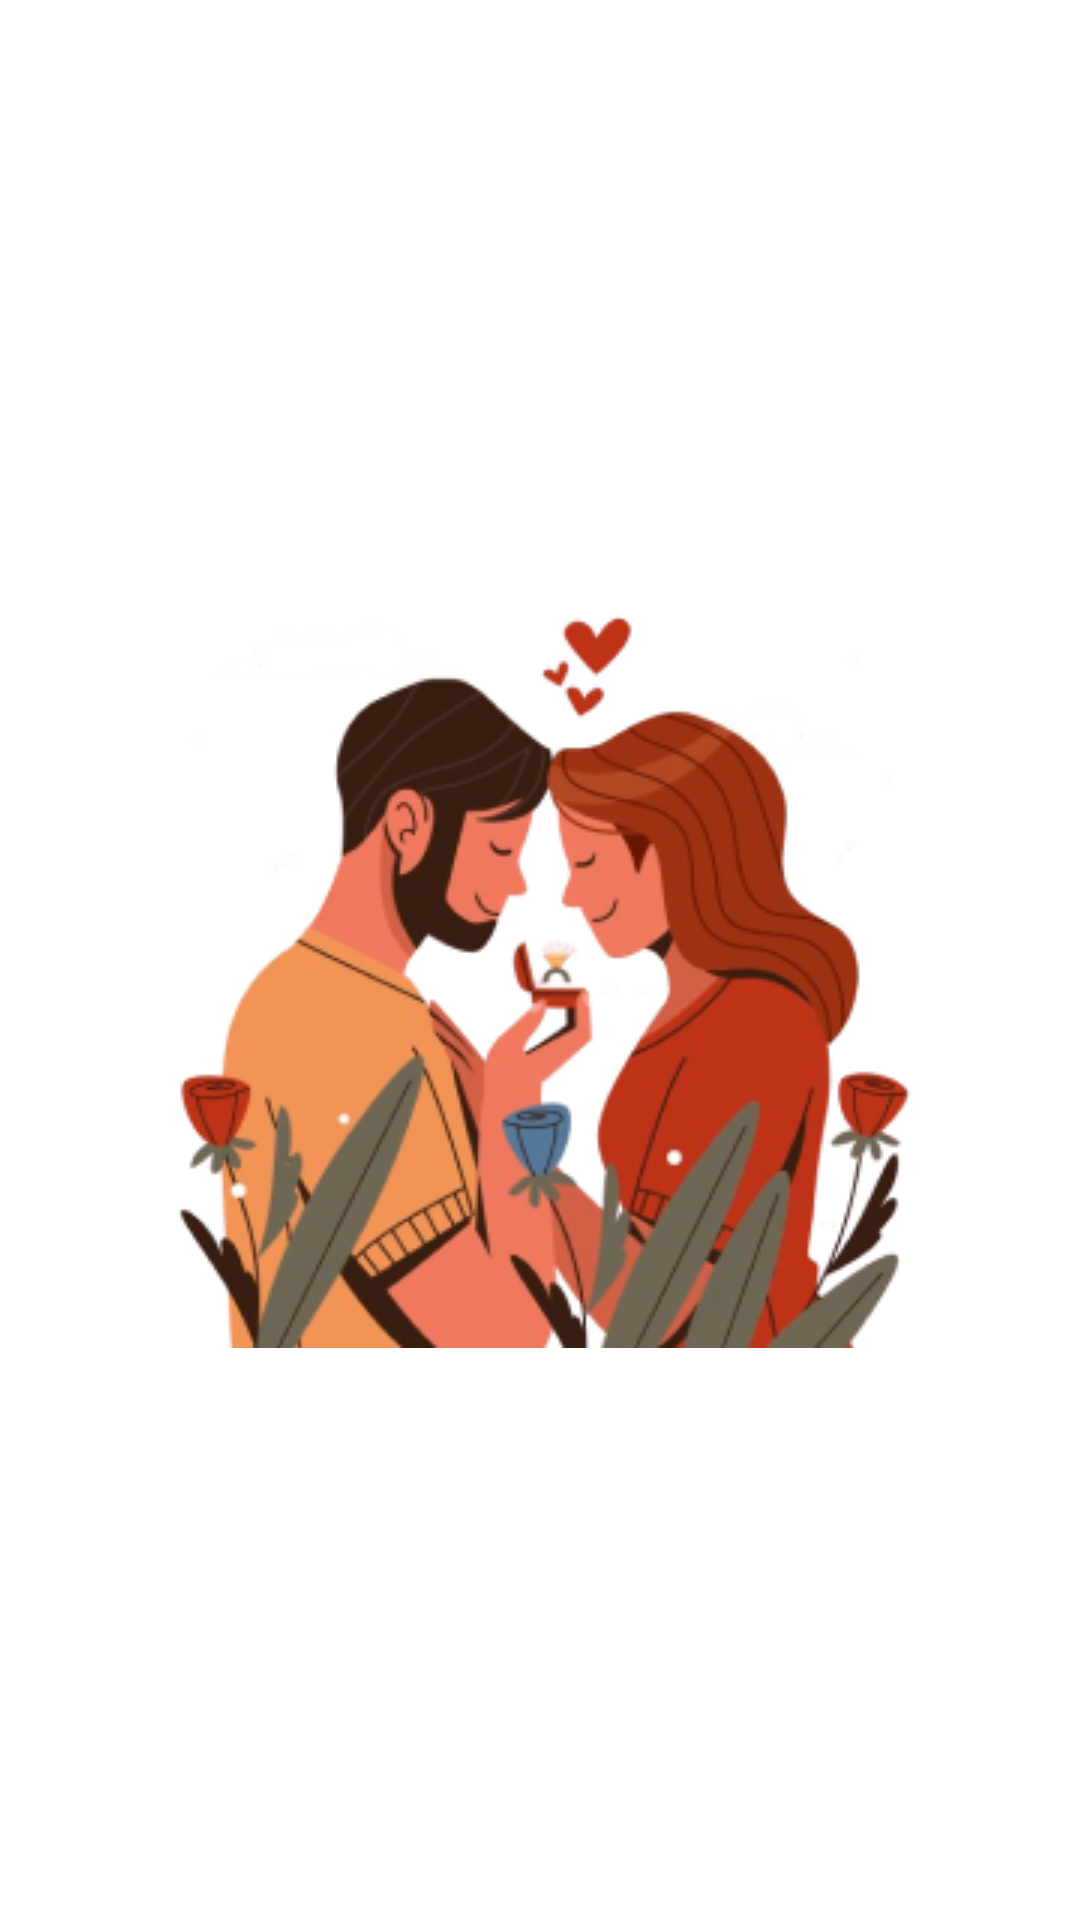

Here is an Android app screen rendered from its layout file. Give the layout XML and the strings, colors and styles it references.
<!-- AndroidManifest.xml: application theme Theme.Matrimony -->
<!-- res/layout/activity_splash.xml -->
<?xml version="1.0" encoding="utf-8"?>
<layout xmlns:android="http://schemas.android.com/apk/res/android"
    xmlns:app="http://schemas.android.com/apk/res-auto"
    xmlns:tools="http://schemas.android.com/tools"
    tools:context=".ui.activity.SplashActivity">

    <RelativeLayout
        android:layout_width="match_parent"
        android:layout_height="match_parent"
        android:gravity="center">

        <androidx.appcompat.widget.AppCompatImageView
            android:layout_width="wrap_content"
            android:layout_height="wrap_content"
            android:id="@+id/imvSplash"
            android:src="@drawable/ic_splash"
            android:scaleType="centerCrop"/>

    </RelativeLayout>
</layout>
<!-- resources referenced by this layout -->
<resources>
  <!-- drawable ic_splash: png bitmap (drawable-v24, 84505 bytes) -->
  <style name="Theme.Matrimony" parent="Theme.MaterialComponents.DayNight.NoActionBar">
          
          <item name="colorPrimary">@color/primary</item>
          <item name="colorPrimaryVariant">@color/primary</item>
          <item name="colorOnPrimary">@color/white</item>
          
          <item name="colorSecondary">@color/teal_200</item>
          <item name="colorSecondaryVariant">@color/teal_700</item>
          <item name="colorOnSecondary">@color/black</item>
          
          <item name="android:statusBarColor">?attr/colorPrimaryVariant</item>
          
      </style>
  <color name="primary">#FFFE5783</color>
  <color name="white">#FFFFFFFF</color>
  <color name="teal_200">#FF03DAC5</color>
  <color name="teal_700">#FF018786</color>
  <color name="black">#FF000000</color>
</resources>
